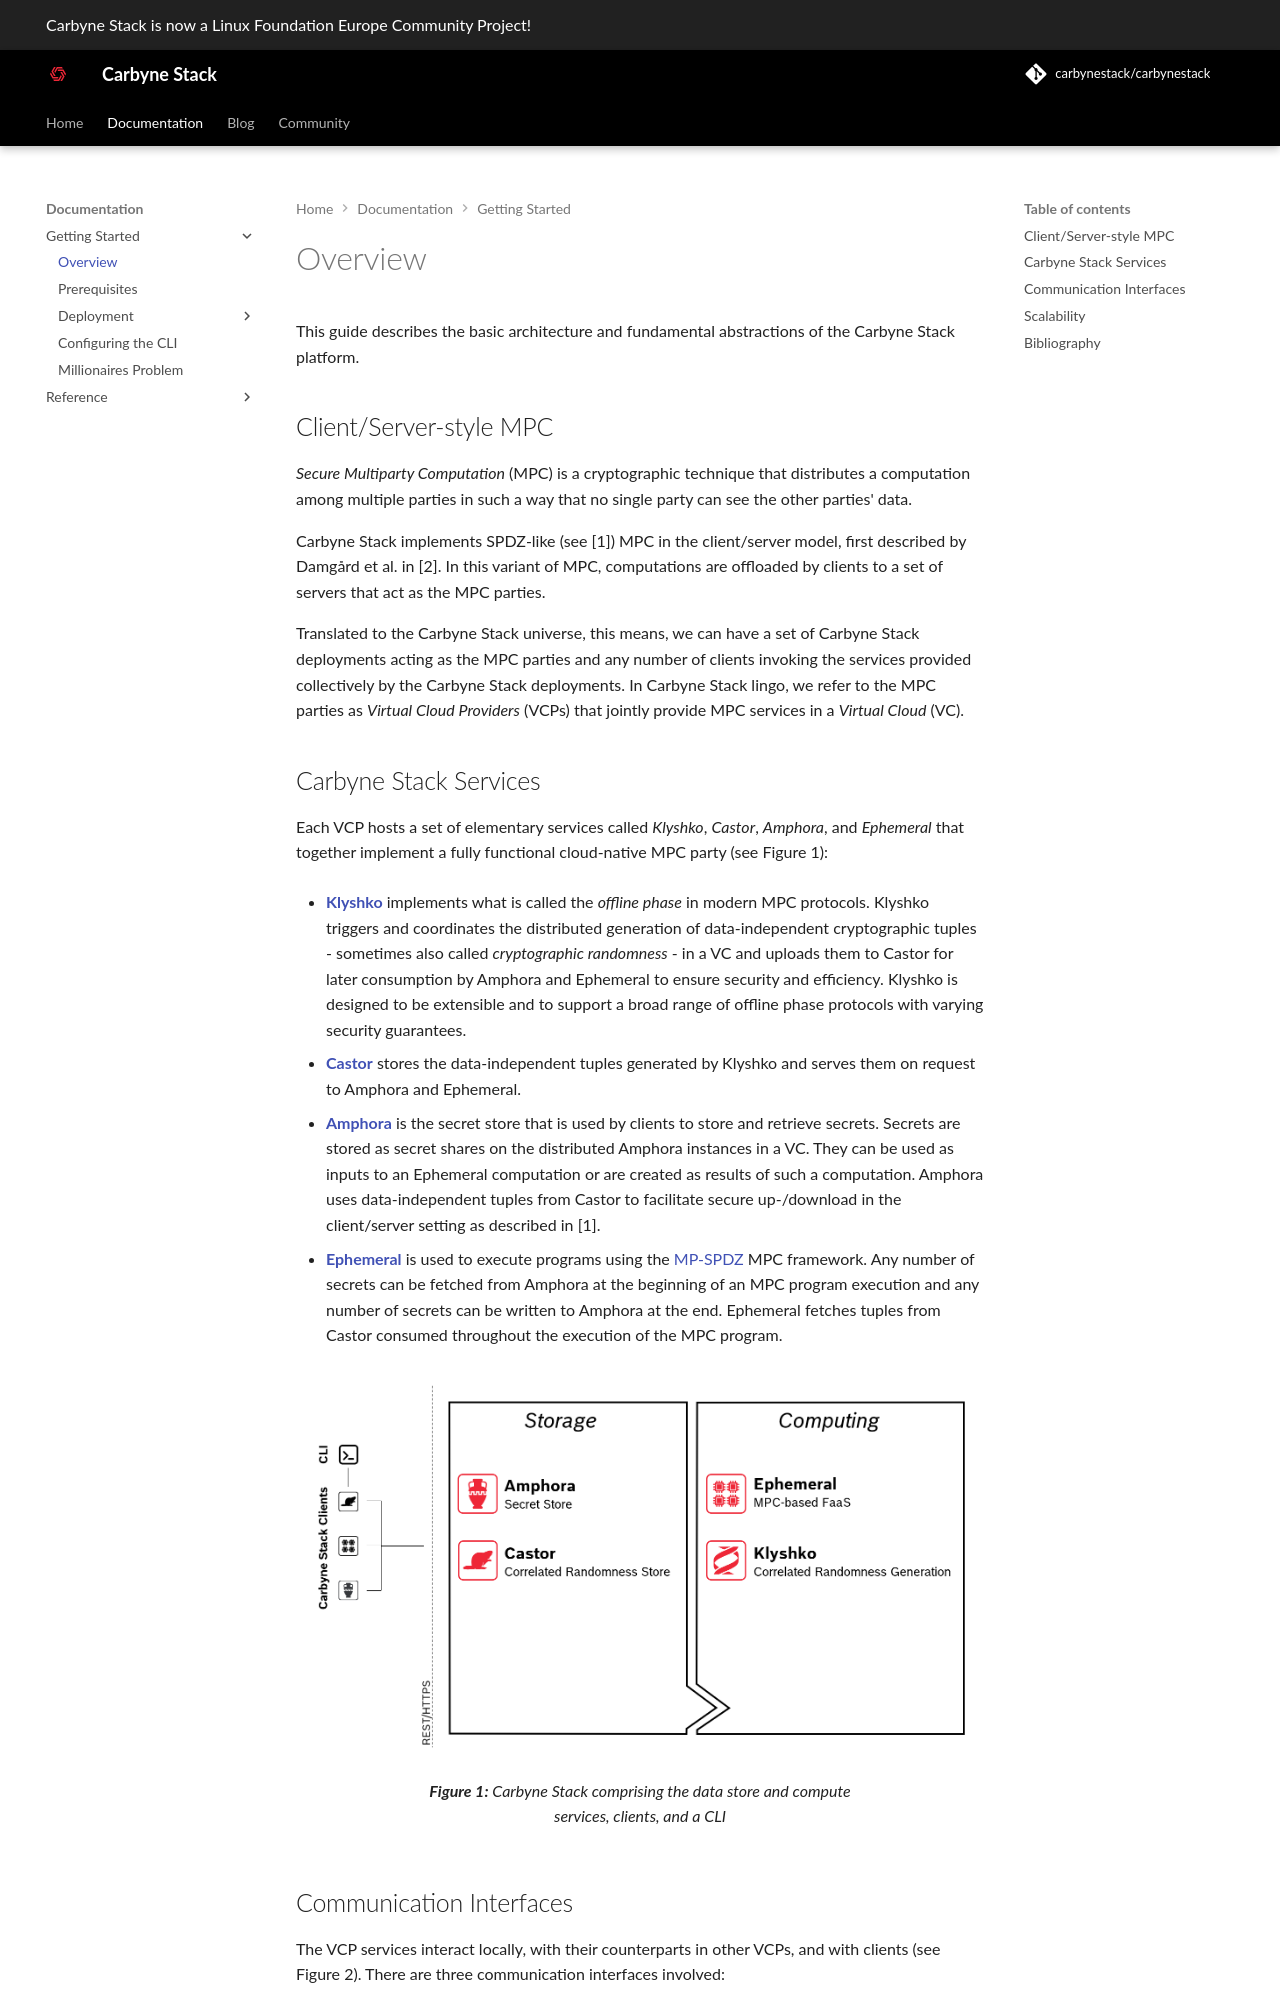

repository: carbynestack/carbynestack.github.io · page: documentation/getting-started/overview/index.html · generator: mkdocs

# Overview

This guide describes the basic architecture and fundamental abstractions of the
Carbyne Stack platform.

## Client/Server-style MPC

_Secure Multiparty Computation_ (MPC) is a cryptographic technique that
distributes a computation among multiple parties in such a way that no single
party can see the other parties' data.

Carbyne Stack implements SPDZ-like (see [1]) MPC in the client/server model,
first described by Damgård et al. in [2]. In this variant of MPC, computations
are offloaded by clients to a set of servers that act as the MPC parties.

Translated to the Carbyne Stack universe, this means, we can have a set of
Carbyne Stack deployments acting as the MPC parties and any number of
clients invoking the services provided collectively by the Carbyne Stack
deployments. In Carbyne Stack lingo, we refer to the MPC parties as _Virtual
Cloud Providers_ (VCPs) that jointly provide MPC services in a _Virtual Cloud_
(VC).

## Carbyne Stack Services

Each VCP hosts a set of elementary services called _Klyshko_, _Castor_,
_Amphora_, and _Ephemeral_ that together implement a fully functional
cloud-native MPC party (see Figure 1):

- **[Klyshko][klyshko]** implements what is called the _offline phase_ in
  modern MPC protocols. Klyshko triggers and coordinates the distributed
  generation of data-independent cryptographic tuples - sometimes also called
  _cryptographic randomness_ - in a VC and uploads them to Castor for later
  consumption by Amphora and Ephemeral to ensure security and efficiency.
  Klyshko is designed to be extensible and to support a broad range of offline
  phase protocols with varying security guarantees.

- **[Castor][castor]** stores the data-independent tuples generated by Klyshko
  and serves them on request to Amphora and Ephemeral.

- **[Amphora][amphora]** is the secret store that is used by clients to store
  and retrieve secrets. Secrets are stored as secret shares on the distributed
  Amphora instances in a VC. They can be used as inputs to an Ephemeral
  computation or are created as results of such a computation. Amphora uses
  data-independent tuples from Castor to facilitate secure up-/download in the
  client/server setting as described in [1].

- **[Ephemeral][ephemeral]** is used to execute programs using
  the [MP-SPDZ][mp-spdz] MPC framework. Any number of secrets can be fetched
  from Amphora at the beginning of an MPC program execution and any number of
  secrets can be written to Amphora at the end. Ephemeral fetches tuples from
  Castor consumed throughout the execution of the MPC program.

<figure>
  <img src="/components.png" width="100%" />
  <figcaption>
    <b>Figure 1:</b> Carbyne Stack comprising the data store and
    compute services, clients, and a CLI
  </figcaption>
</figure>
